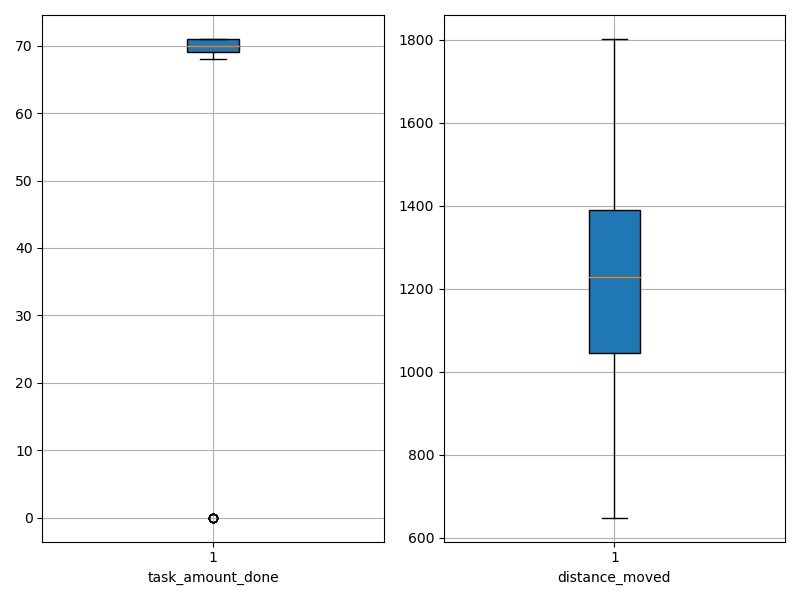

The table this chart was drawn from, first rows:
agent_id, task_amount_done, distance_moved
0, 71.0, 906.8
1, 69.0, 1040
2, 70.0, 741
3, 71.0, 1112
4, 70.0, 964.9
5, 70.0, 1174
6, 70.0, 1127
7, 69.0, 1262
8, 70.0, 888.8
9, 71.0, 1167
10, 70.0, 1292
11, 0.0, 1710
12, 70.0, 1116
13, 70.0, 1392
14, 0.0, 1791
15, 70.0, 1274
16, 0.0, 1390
17, 0.0, 1677
18, 69.0, 1210
19, 70.0, 1405
20, 71.0, 1217
21, 69.0, 1286
22, 69.0, 1198
23, 69.0, 974.4
24, 70.0, 1047
25, 70.0, 1017
26, 71.0, 1377
27, 70.0, 1235
28, 69.0, 1500
29, 68.0, 990.7
30, 69.0, 1404
31, 69.0, 1316
32, 70.0, 1419
33, 0.0, 1802
34, 71.0, 648.3
35, 69.0, 1170
36, 69.0, 978
37, 69.0, 1310
38, 69.0, 1092
39, 70.0, 1326
40, 71.0, 1018
41, 69.0, 965.2
42, 69.0, 1202
43, 70.0, 1145
44, 70.0, 1207
45, 71.0, 1351
46, 71.0, 1503
47, 0.0, 1544
48, 0.0, 1733
49, 71.0, 1461
50, 70.0, 1014
51, 71.0, 1220
52, 71.0, 1333
53, 71.0, 1236
54, 71.0, 888
55, 70.0, 1389
56, 70.0, 1371
57, 71.0, 1378
58, 71.0, 1029
59, 71.0, 1434
